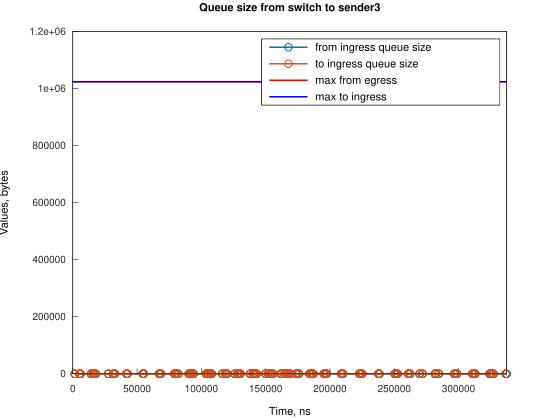

Values plotted in this chart, from the file beside it:
Time, from_ingress_queue_size, to_ingress_queue_size
1510, 1, nan
1510, 0, 1
1510, 0, 0
5234, 1, 0
5235, 0, 1
5235, 0, 0
5979, 1, 0
5979, 0, 1
5979, 0, 0
14174, 1, 0
14174, 0, 1
14174, 0, 0
15668, 1, 0
15668, 0, 1
15668, 0, 0
16411, 1, 0
16411, 0, 1
16411, 0, 0
17899, 1, 0
17900, 0, 1
17900, 0, 0
27586, 1, 0
27586, 0, 1
27586, 0, 0
31313, 1, 0
31313, 0, 1
31313, 0, 0
32058, 1, 0
32058, 0, 1
32058, 0, 0
32805, 1, 0
32805, 0, 1
32805, 0, 0
41743, 1, 0
41743, 0, 1
41743, 0, 0
42488, 1, 0
42488, 0, 1
42488, 0, 0
54409, 1, 0
54409, 0, 1
54409, 0, 0
55154, 1, 0
55154, 0, 1
55154, 0, 0
67075, 1, 0
67075, 0, 1
67075, 0, 0
67822, 1, 0
67822, 0, 1
67822, 0, 0
68563, 1, 0
68563, 0, 1
68563, 0, 0
78996, 1, 0
78996, 0, 1
78996, 0, 0
79741, 1, 0
79741, 0, 1
79741, 0, 0
... 252 more rows
